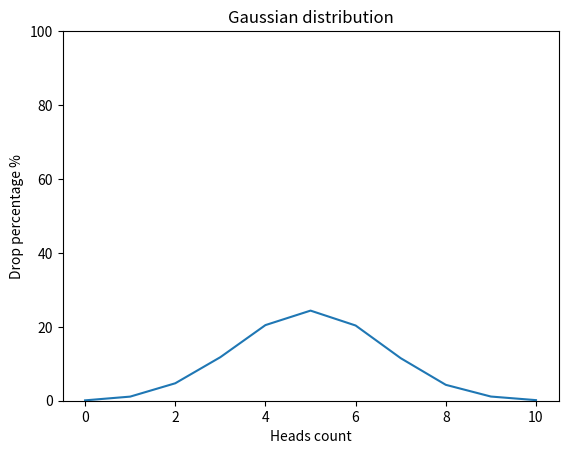

Write Python code to recreate this figure.
import random
import matplotlib.pyplot as plt


def flip_coin(trials: int = 10000,
              flips_per_trial: int = 10) -> dict[int, float]:
    """
    Simulate flipping a fair coin multiple times and calculate the percentage
    distribution of how many heads appear in each trial.

    :param trials: number of independent experiments
    :param flips_per_trial: number of flips per experiment
    :return: dict mapping number of heads (0–flips_per_trial) to percentage
    """
    results = {i: 0 for i in range(flips_per_trial + 1)}

    for _ in range(trials):
        heads = sum(random.choice([0, 1]) for _ in range(flips_per_trial))
        results[heads] += 1

    # convert counts to percentages
    for heads_count in results:
        results[heads_count] = round((results[heads_count] / trials) * 100, 2)

    return results


def draw_gaussian_distribution_graph(trials: dict[int, float]) -> None:
    x, y = trials.keys(), trials.values()
    plt.plot(x, y)

    plt.ylim(0, 100)
    # plt.xlim(0, 10)
    plt.title("Gaussian distribution")
    plt.xlabel("Heads count")
    plt.ylabel("Drop percentage %")

    plt.show()


if __name__ == "__main__":
    tr = flip_coin()
    draw_gaussian_distribution_graph(tr)
